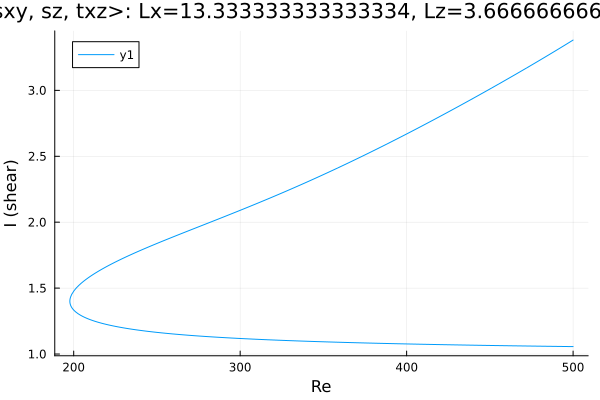

Source data for this figure (header and first rows):
Re, shear
500.0, 1.056
499.6, 1.057
498.2, 1.057
496.8, 1.057
495.3, 1.057
493.9, 1.057
492.5, 1.058
491.1, 1.058
489.7, 1.058
488.3, 1.058
486.9, 1.059
485.4, 1.059
484, 1.059
482.6, 1.059
481.2, 1.059
479.8, 1.06
478.4, 1.06
477, 1.06
475.5, 1.06
474.1, 1.061
472.7, 1.061
471.3, 1.061
469.9, 1.061
468.5, 1.062
467.1, 1.062
465.6, 1.062
464.2, 1.062
462.8, 1.063
461.4, 1.063
460, 1.063
458.6, 1.063
457.2, 1.064
455.8, 1.064
454.3, 1.064
452.9, 1.065
451.5, 1.065
450.1, 1.065
448.7, 1.065
447.3, 1.066
445.9, 1.066
444.4, 1.066
443, 1.067
441.6, 1.067
440.2, 1.067
438.8, 1.067
437.4, 1.068
436, 1.068
434.5, 1.068
433.1, 1.069
431.7, 1.069
430.3, 1.069
428.9, 1.07
427.5, 1.07
426.1, 1.07
424.6, 1.071
423.2, 1.071
421.8, 1.071
420.4, 1.072
419, 1.072
417.6, 1.072
... 433 more rows
